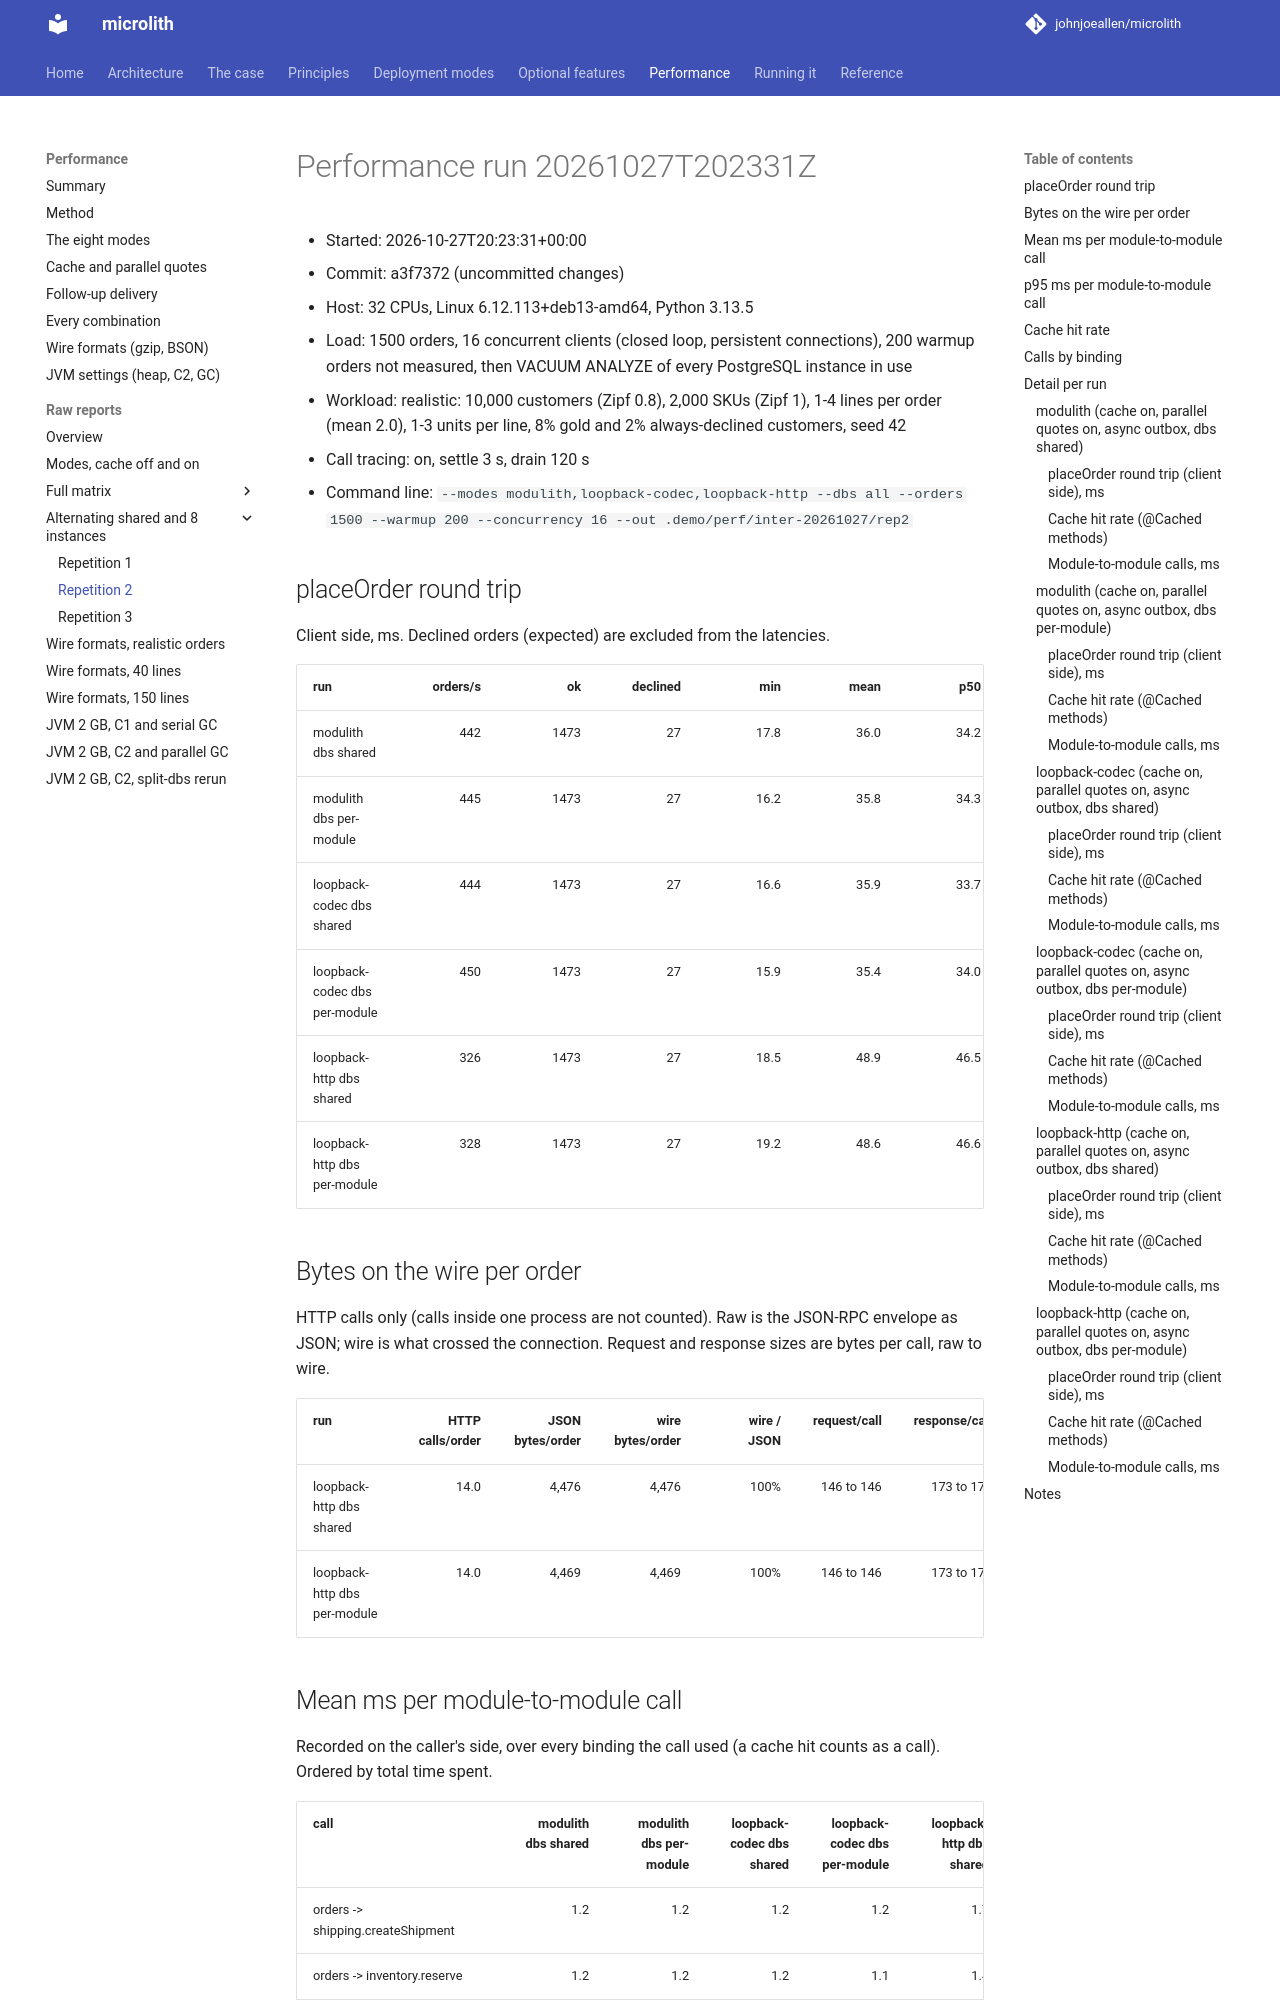

repository: johnjoeallen/microlith · page: 0.1/performance/reports/alternating/rep2/index.html · generator: mkdocs

# Performance run 20261027T202331Z

- Started: 2026-10-27T20:23:31+00:00
- Commit: a3f7372 (uncommitted changes)
- Host: 32 CPUs, Linux 6.12.113+deb13-amd64, Python 3.13.5
- Load: 1500 orders, 16 concurrent clients (closed loop, persistent connections), 200 warmup orders not measured, then VACUUM ANALYZE of every PostgreSQL instance in use
- Workload: realistic: 10,000 customers (Zipf 0.8), 2,000 SKUs (Zipf 1), 1-4 lines per order (mean 2.0), 1-3 units per line, 8% gold and 2% always-declined customers, seed 42
- Call tracing: on, settle 3 s, drain 120 s
- Command line: `--modes modulith,loopback-codec,loopback-http --dbs all --orders 1500 --warmup 200 --concurrency 16 --out .demo/perf/inter-20261027/rep2`

## placeOrder round trip

Client side, ms. Declined orders (expected) are excluded from the latencies.

| run | orders/s | ok | declined | min | mean | p50 | p90 | p95 | p99 | max | calls/order | result |
| --- | ---: | ---: | ---: | ---: | ---: | ---: | ---: | ---: | ---: | ---: | ---: | ---: |
| modulith dbs shared | 442 | 1473 | 27 | 17.8 | 36.0 | 34.2 | 43.4 | 47.5 | 86.7 | 94.5 | 19.9 | PASS |
| modulith dbs per-module | 445 | 1473 | 27 | 16.2 | 35.8 | 34.3 | 43.7 | 47.2 | 52.1 | 58.4 | 19.9 | PASS |
| loopback-codec dbs shared | 444 | 1473 | 27 | 16.6 | 35.9 | 33.7 | 44.8 | 48.6 | 84.5 | 91.9 | 19.9 | PASS |
| loopback-codec dbs per-module | 450 | 1473 | 27 | 15.9 | 35.4 | 34.0 | 43.7 | 46.6 | 49.5 | 55.9 | 19.9 | PASS |
| loopback-http dbs shared | 326 | 1473 | 27 | 18.5 | 48.9 | 46.5 | 61.2 | 65.6 | 70.5 | 74.4 | 19.9 | PASS |
| loopback-http dbs per-module | 328 | 1473 | 27 | 19.2 | 48.6 | 46.6 | 61.1 | 65.1 | 73.1 | 78.6 | 19.9 | PASS |

## Bytes on the wire per order

HTTP calls only (calls inside one process are not counted). Raw is the JSON-RPC envelope as JSON; wire is what crossed the connection. Request and response sizes are bytes per call, raw to wire.

| run | HTTP calls/order | JSON bytes/order | wire bytes/order | wire / JSON | request/call | response/call |
| --- | ---: | ---: | ---: | ---: | ---: | ---: |
| loopback-http dbs shared | 14.0 | 4,476 | 4,476 | 100% | 146 to 146 | 173 to 173 |
| loopback-http dbs per-module | 14.0 | 4,469 | 4,469 | 100% | 146 to 146 | 173 to 173 |
